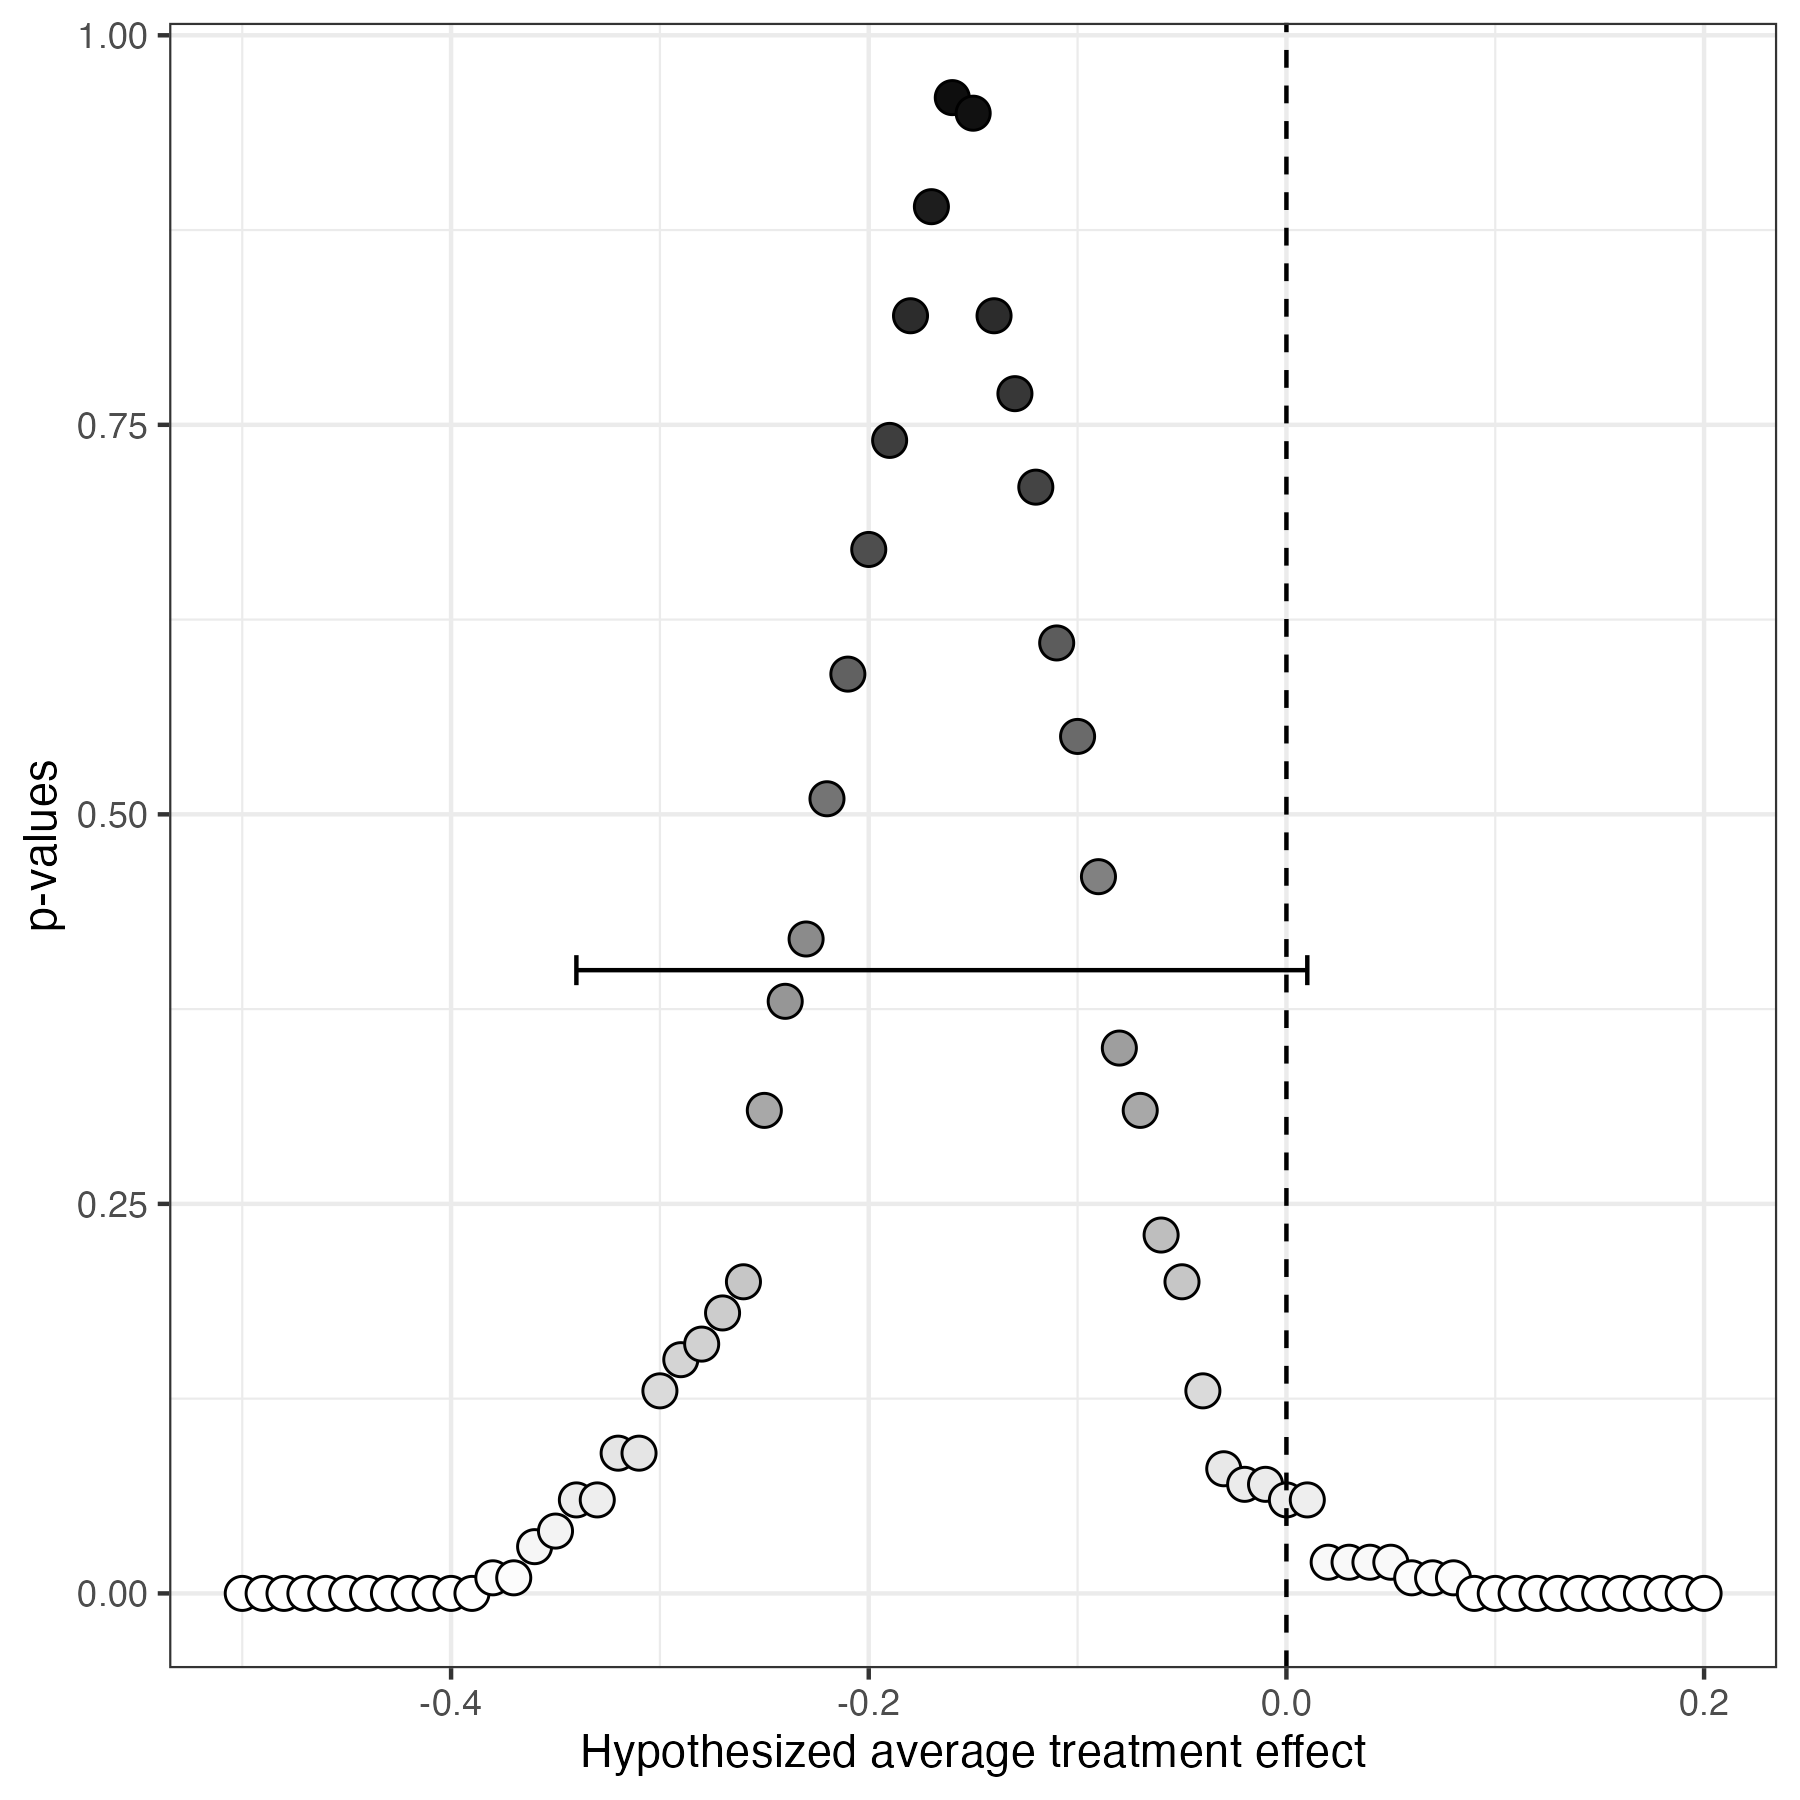

Data behind this chart, as committed beside it:
claim, value
Figure 1a: direct effect, -0.16
Figure 1a: direct 95% CI lower, -0.34
Figure 1a: direct 95% CI upper, 0.01
Figure 1a: p-value at the zero hypothesi…, 0.06
